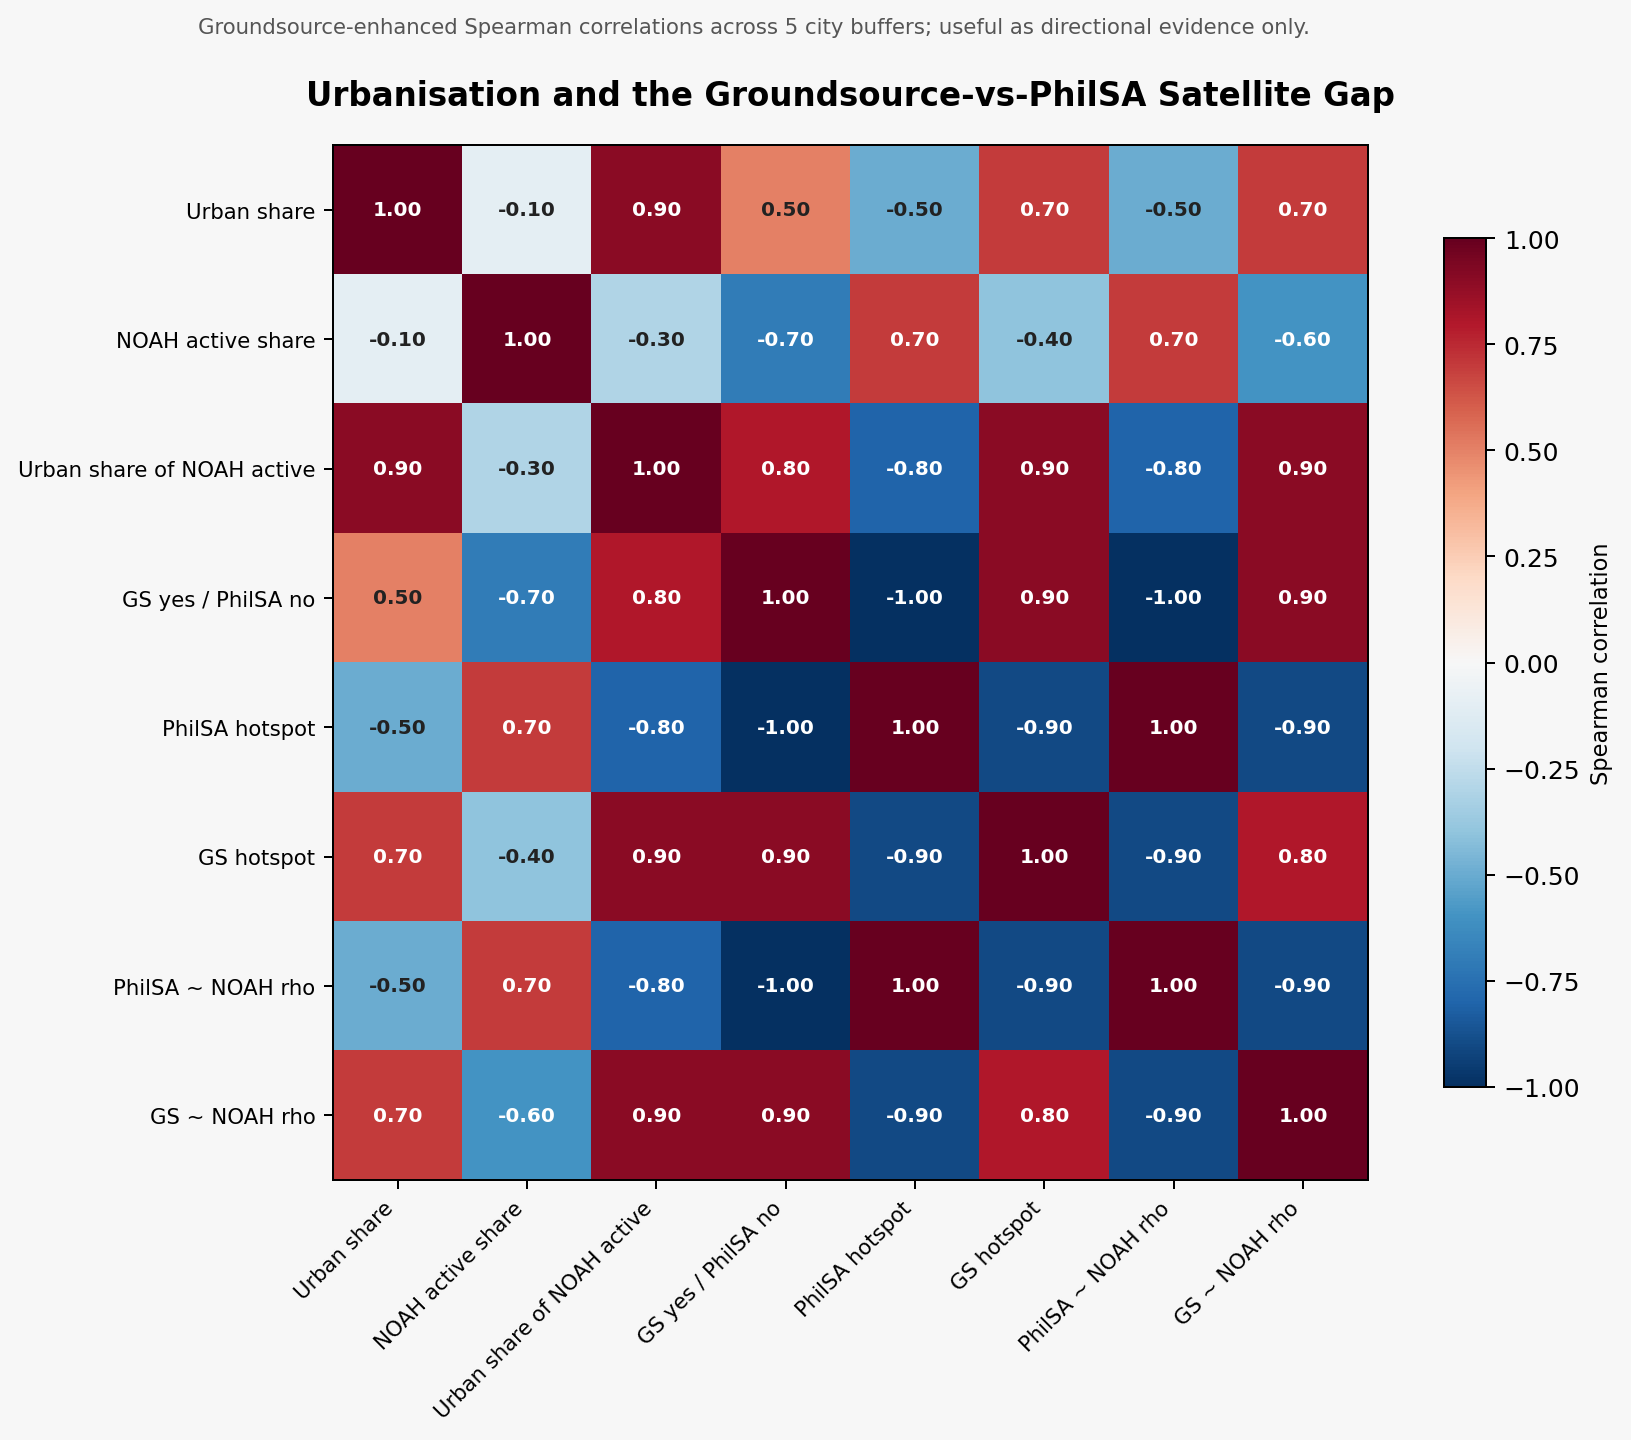

The file beside this chart, header and first rows:
, urban_share, noah_active_share, noah_active_urban_share, active_cells_sat_gap_share, active_cells_with_hot_philsa_share, active_cells_with_hot_groundsource_share, philsa_spearman_noah_vs_count, groundsource_spearman_noah_vs_score
urban_share, 1.0, -0.1, 0.9, 0.5, -0.5, 0.7, -0.5, 0.7
noah_active_share, -0.1, 1.0, -0.3, -0.7, 0.7, -0.4, 0.7, -0.6
noah_active_urban_share, 0.9, -0.3, 1.0, 0.8, -0.8, 0.9, -0.8, 0.9
active_cells_sat_gap_share, 0.5, -0.7, 0.8, 1.0, -1.0, 0.9, -1.0, 0.9
active_cells_with_hot_philsa_share, -0.5, 0.7, -0.8, -1.0, 1.0, -0.9, 1.0, -0.9
active_cells_with_hot_groundsource_share, 0.7, -0.4, 0.9, 0.9, -0.9, 1.0, -0.9, 0.8
philsa_spearman_noah_vs_count, -0.5, 0.7, -0.8, -1.0, 1.0, -0.9, 1.0, -0.9
groundsource_spearman_noah_vs_score, 0.7, -0.6, 0.9, 0.9, -0.9, 0.8, -0.9, 1.0
